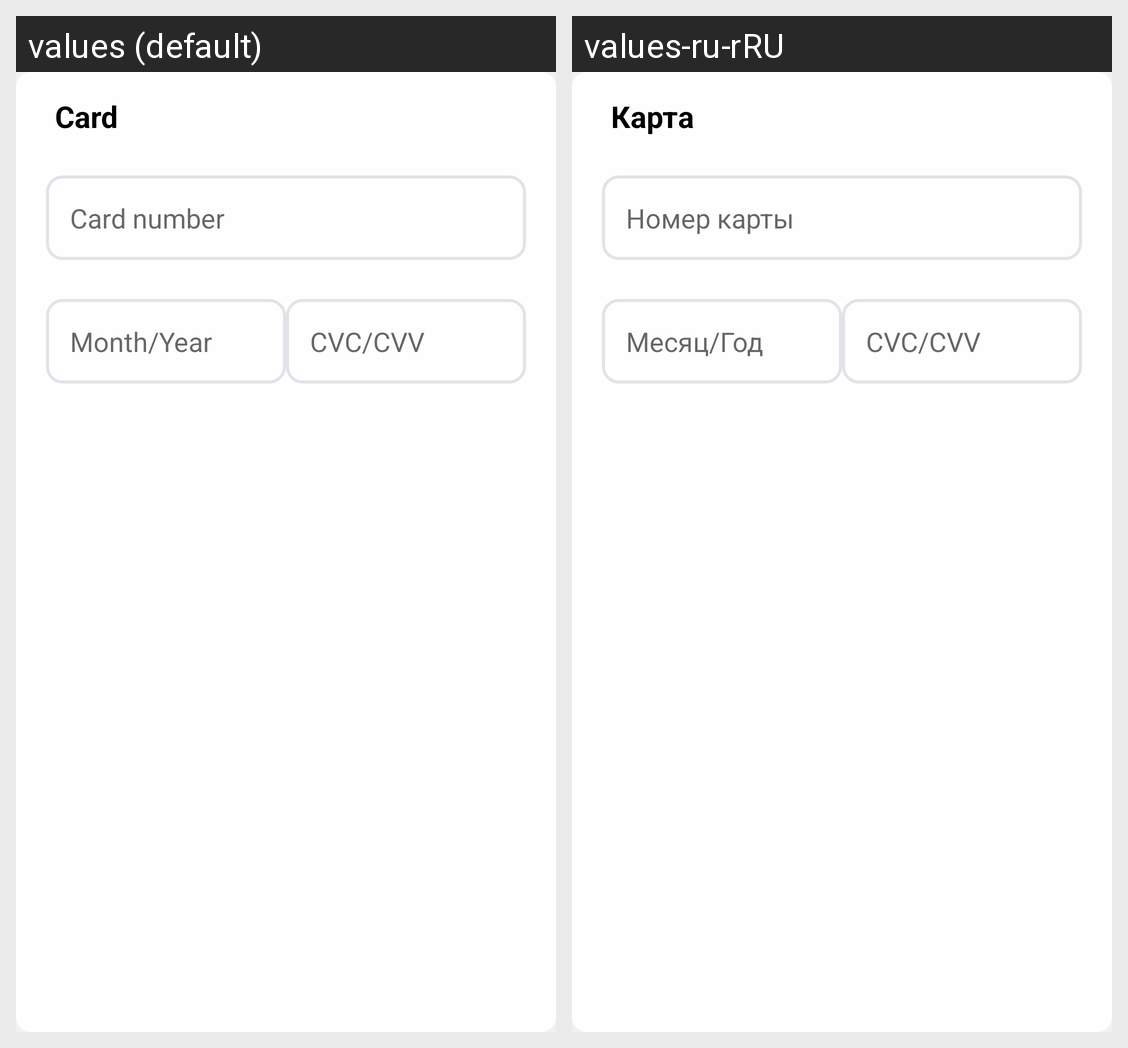

The same Android screen rendered under two of its app's locales, left to right. List the strings drawn on it with the default value and each locale's translation.
Android screen res/layout/layout_bank_card_input_fields.xml rendered under 2 locales, left to right: values (default), values-ru-rRU. Device: Nexus 5 (rendered at 1080×1920; each locale shown at half size, 540×960, under a caption strip naming it); theme Theme.PictureSnap.
Strings drawn on this screen, with the default value and each locale's value (text and hints the layout hard-codes, and strings that could not be matched under every locale, appear in the picture but are not listed):

bank_card
  values: Card
  values-ru-rRU: Карта

bank_card_number
  values: Card number
  values-ru-rRU: Номер карты

month_and_year
  values: Month/Year
  values-ru-rRU: Месяц/Год

CVC_CVV
  values: CVC/CVV
  values-ru-rRU: CVC/CVV  [not translated; the default value is used]
